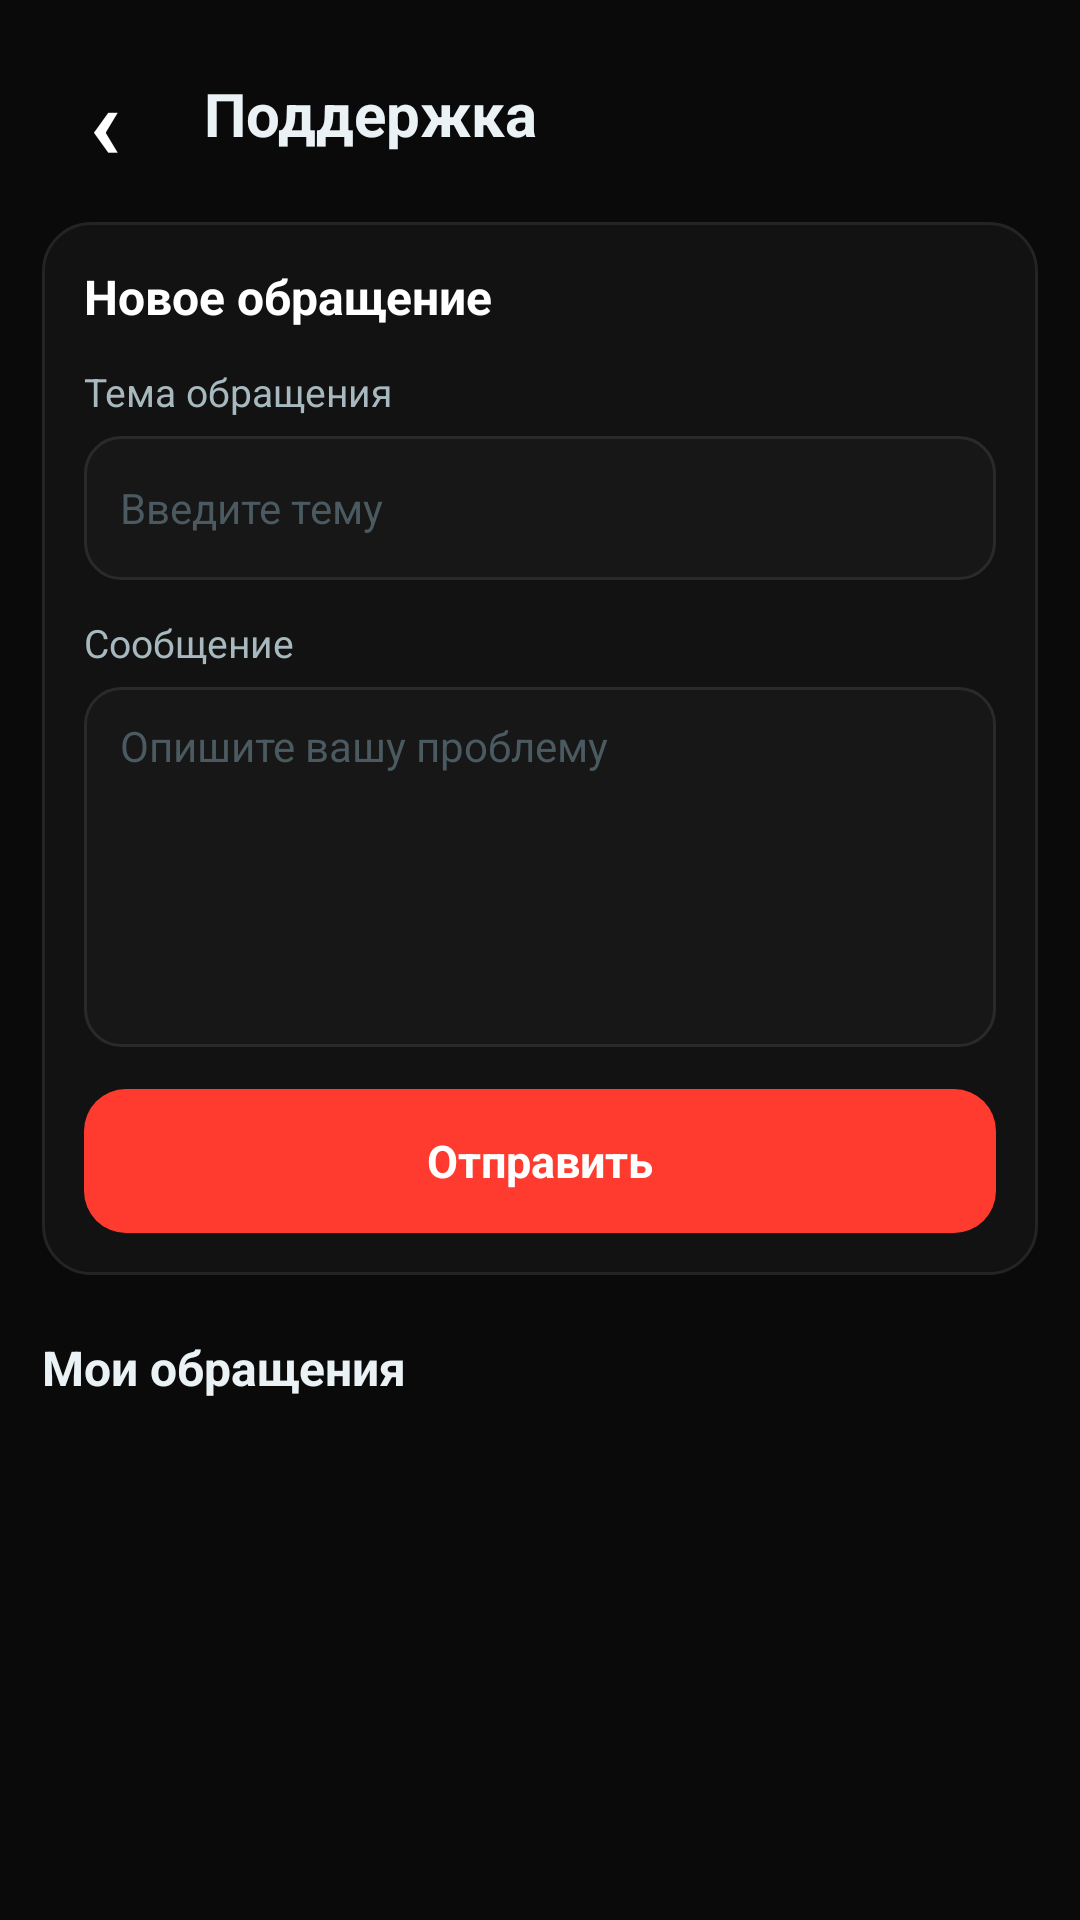

Produce the Android XML layout that renders to this screen, including the resource entries it uses.
<!-- AndroidManifest.xml: application theme Theme.Marketgm -->
<!-- res/layout/activity_support.xml -->
<?xml version="1.0" encoding="utf-8"?>
<FrameLayout xmlns:android="http://schemas.android.com/apk/res/android"
    android:layout_width="match_parent"
    android:layout_height="match_parent"
    android:background="#0A0A0A"
    android:fitsSystemWindows="true">

    <ScrollView
        android:layout_width="match_parent"
        android:layout_height="match_parent"
        android:clipToPadding="false"
        android:fillViewport="true">

        <LinearLayout
            android:layout_width="match_parent"
            android:layout_height="wrap_content"
            android:orientation="vertical"
            android:paddingStart="14dp"
            android:paddingTop="16dp"
            android:paddingEnd="14dp"
            android:paddingBottom="24dp">

            
            <LinearLayout
                android:layout_width="match_parent"
                android:layout_height="44dp"
                android:gravity="center_vertical"
                android:orientation="horizontal">

                <TextView
                    android:id="@+id/buttonSupportBack"
                    android:layout_width="42dp"
                    android:layout_height="42dp"
                    android:foreground="?attr/selectableItemBackground"
                    android:gravity="center"
                    android:text="‹"
                    android:textColor="#FFFFFF"
                    android:textSize="34sp"
                    android:textStyle="bold" />

                <TextView
                    android:id="@+id/textSupportTitle"
                    android:layout_width="0dp"
                    android:layout_height="wrap_content"
                    android:layout_marginStart="12dp"
                    android:layout_weight="1"
                    android:text="Поддержка"
                    android:textColor="#EAF2F5"
                    android:textSize="20sp"
                    android:textStyle="bold" />

            </LinearLayout>

            
            <LinearLayout
                android:id="@+id/cardCreateTicket"
                android:layout_width="match_parent"
                android:layout_height="wrap_content"
                android:layout_marginTop="14dp"
                android:background="@drawable/bg_card_dark"
                android:orientation="vertical"
                android:padding="14dp">

                <TextView
                    android:layout_width="match_parent"
                    android:layout_height="wrap_content"
                    android:text="Новое обращение"
                    android:textColor="#FFFFFF"
                    android:textSize="16sp"
                    android:textStyle="bold" />

                
                <TextView
                    android:layout_width="match_parent"
                    android:layout_height="wrap_content"
                    android:layout_marginTop="12dp"
                    android:text="Тема обращения"
                    android:textColor="#A7B8BE"
                    android:textSize="13sp" />

                <EditText
                    android:id="@+id/editTicketSubject"
                    android:layout_width="match_parent"
                    android:layout_height="48dp"
                    android:layout_marginTop="6dp"
                    android:background="@drawable/bg_input_dark"
                    android:hint="Введите тему"
                    android:inputType="textCapSentences"
                    android:maxLines="1"
                    android:paddingStart="12dp"
                    android:paddingEnd="12dp"
                    android:textColor="#EAF2F5"
                    android:textColorHint="#4A5A60"
                    android:textSize="14sp" />

                
                <TextView
                    android:layout_width="match_parent"
                    android:layout_height="wrap_content"
                    android:layout_marginTop="12dp"
                    android:text="Сообщение"
                    android:textColor="#A7B8BE"
                    android:textSize="13sp" />

                <EditText
                    android:id="@+id/editTicketMessage"
                    android:layout_width="match_parent"
                    android:layout_height="120dp"
                    android:layout_marginTop="6dp"
                    android:background="@drawable/bg_input_dark"
                    android:gravity="top|start"
                    android:hint="Опишите вашу проблему"
                    android:inputType="textMultiLine|textCapSentences"
                    android:paddingStart="12dp"
                    android:paddingTop="10dp"
                    android:paddingEnd="12dp"
                    android:paddingBottom="10dp"
                    android:textColor="#EAF2F5"
                    android:textColorHint="#4A5A60"
                    android:textSize="14sp" />

                
                <TextView
                    android:id="@+id/buttonSendTicket"
                    android:layout_width="match_parent"
                    android:layout_height="48dp"
                    android:layout_marginTop="14dp"
                    android:background="@drawable/bg_dragon_red_button"
                    android:foreground="?attr/selectableItemBackground"
                    android:gravity="center"
                    android:text="Отправить"
                    android:textColor="#FFFFFF"
                    android:textSize="15sp"
                    android:textStyle="bold" />

            </LinearLayout>

            
            <TextView
                android:id="@+id/textTicketsHeader"
                android:layout_width="match_parent"
                android:layout_height="wrap_content"
                android:layout_marginTop="20dp"
                android:text="Мои обращения"
                android:textColor="#EAF2F5"
                android:textSize="16sp"
                android:textStyle="bold" />

            <ProgressBar
                android:id="@+id/progressTickets"
                android:layout_width="wrap_content"
                android:layout_height="wrap_content"
                android:layout_gravity="center_horizontal"
                android:layout_marginTop="16dp"
                android:indeterminateTint="#FF3B30"
                android:visibility="gone" />

            <TextView
                android:id="@+id/textTicketsEmpty"
                android:layout_width="match_parent"
                android:layout_height="wrap_content"
                android:layout_marginTop="16dp"
                android:gravity="center"
                android:text="У вас пока нет обращений"
                android:textColor="#A7B8BE"
                android:textSize="14sp"
                android:visibility="gone" />

            
            <androidx.recyclerview.widget.RecyclerView
                android:id="@+id/recyclerTickets"
                android:layout_width="match_parent"
                android:layout_height="wrap_content"
                android:layout_marginTop="8dp"
                android:nestedScrollingEnabled="false" />

        </LinearLayout>

    </ScrollView>

</FrameLayout>
<!-- resources referenced by this layout -->
<resources>
  <!-- drawable bg_card_dark (drawable) -->
  <?xml version="1.0" encoding="utf-8"?>
  <shape xmlns:android="http://schemas.android.com/apk/res/android">
      <solid android:color="#121212" />
      <corners android:radius="16dp" />
      <stroke
          android:width="1dp"
          android:color="#242424" />
  </shape>
  <!-- drawable bg_dragon_red_button (drawable) -->
  <?xml version="1.0" encoding="utf-8"?>
  <selector xmlns:android="http://schemas.android.com/apk/res/android">
  
      <item android:state_enabled="false">
          <shape android:shape="rectangle">
              <solid android:color="#5A2A27" />
              <corners android:radius="14dp" />
          </shape>
      </item>
  
      <item>
          <shape android:shape="rectangle">
              <solid android:color="#FF3B30" />
              <corners android:radius="14dp" />
          </shape>
      </item>
  
  </selector>
  <!-- drawable bg_input_dark (drawable) -->
  <?xml version="1.0" encoding="utf-8"?>
  <shape xmlns:android="http://schemas.android.com/apk/res/android">
      <solid android:color="#171717" />
      <corners android:radius="12dp" />
      <stroke
          android:width="1dp"
          android:color="#2A2A2A" />
  </shape>
  <style name="Theme.Marketgm" parent="Base.Theme.Marketgm" />
  <style name="Base.Theme.Marketgm" parent="Theme.Material3.DayNight.NoActionBar">
          
          
      </style>
</resources>
